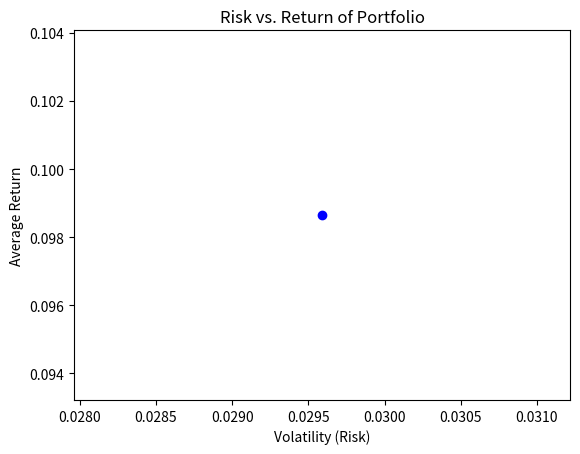

Write Python code to recreate this figure.
import numpy as np
import random
import matplotlib.pyplot as plt
import math

def assess_risk(portfolio):
    returns = np.array([random.uniform(0.05, 0.15) for _ in range(1000)])  # Simulate returns
    volatility = np.std(returns)  # Calculate standard deviation (volatility)
    avg_return = np.mean(returns)
    sharpe_ratio = avg_return / volatility

    # Plot risk vs. return
    plt.scatter(volatility, avg_return, color='blue')
    plt.title('Risk vs. Return of Portfolio')
    plt.xlabel('Volatility (Risk)')
    plt.ylabel('Average Return')
    plt.show()

    return volatility, avg_return, sharpe_ratio

# Example usage
assess_risk([0.6, 0.4])  # Portfolio with 60% stocks, 40% bonds
